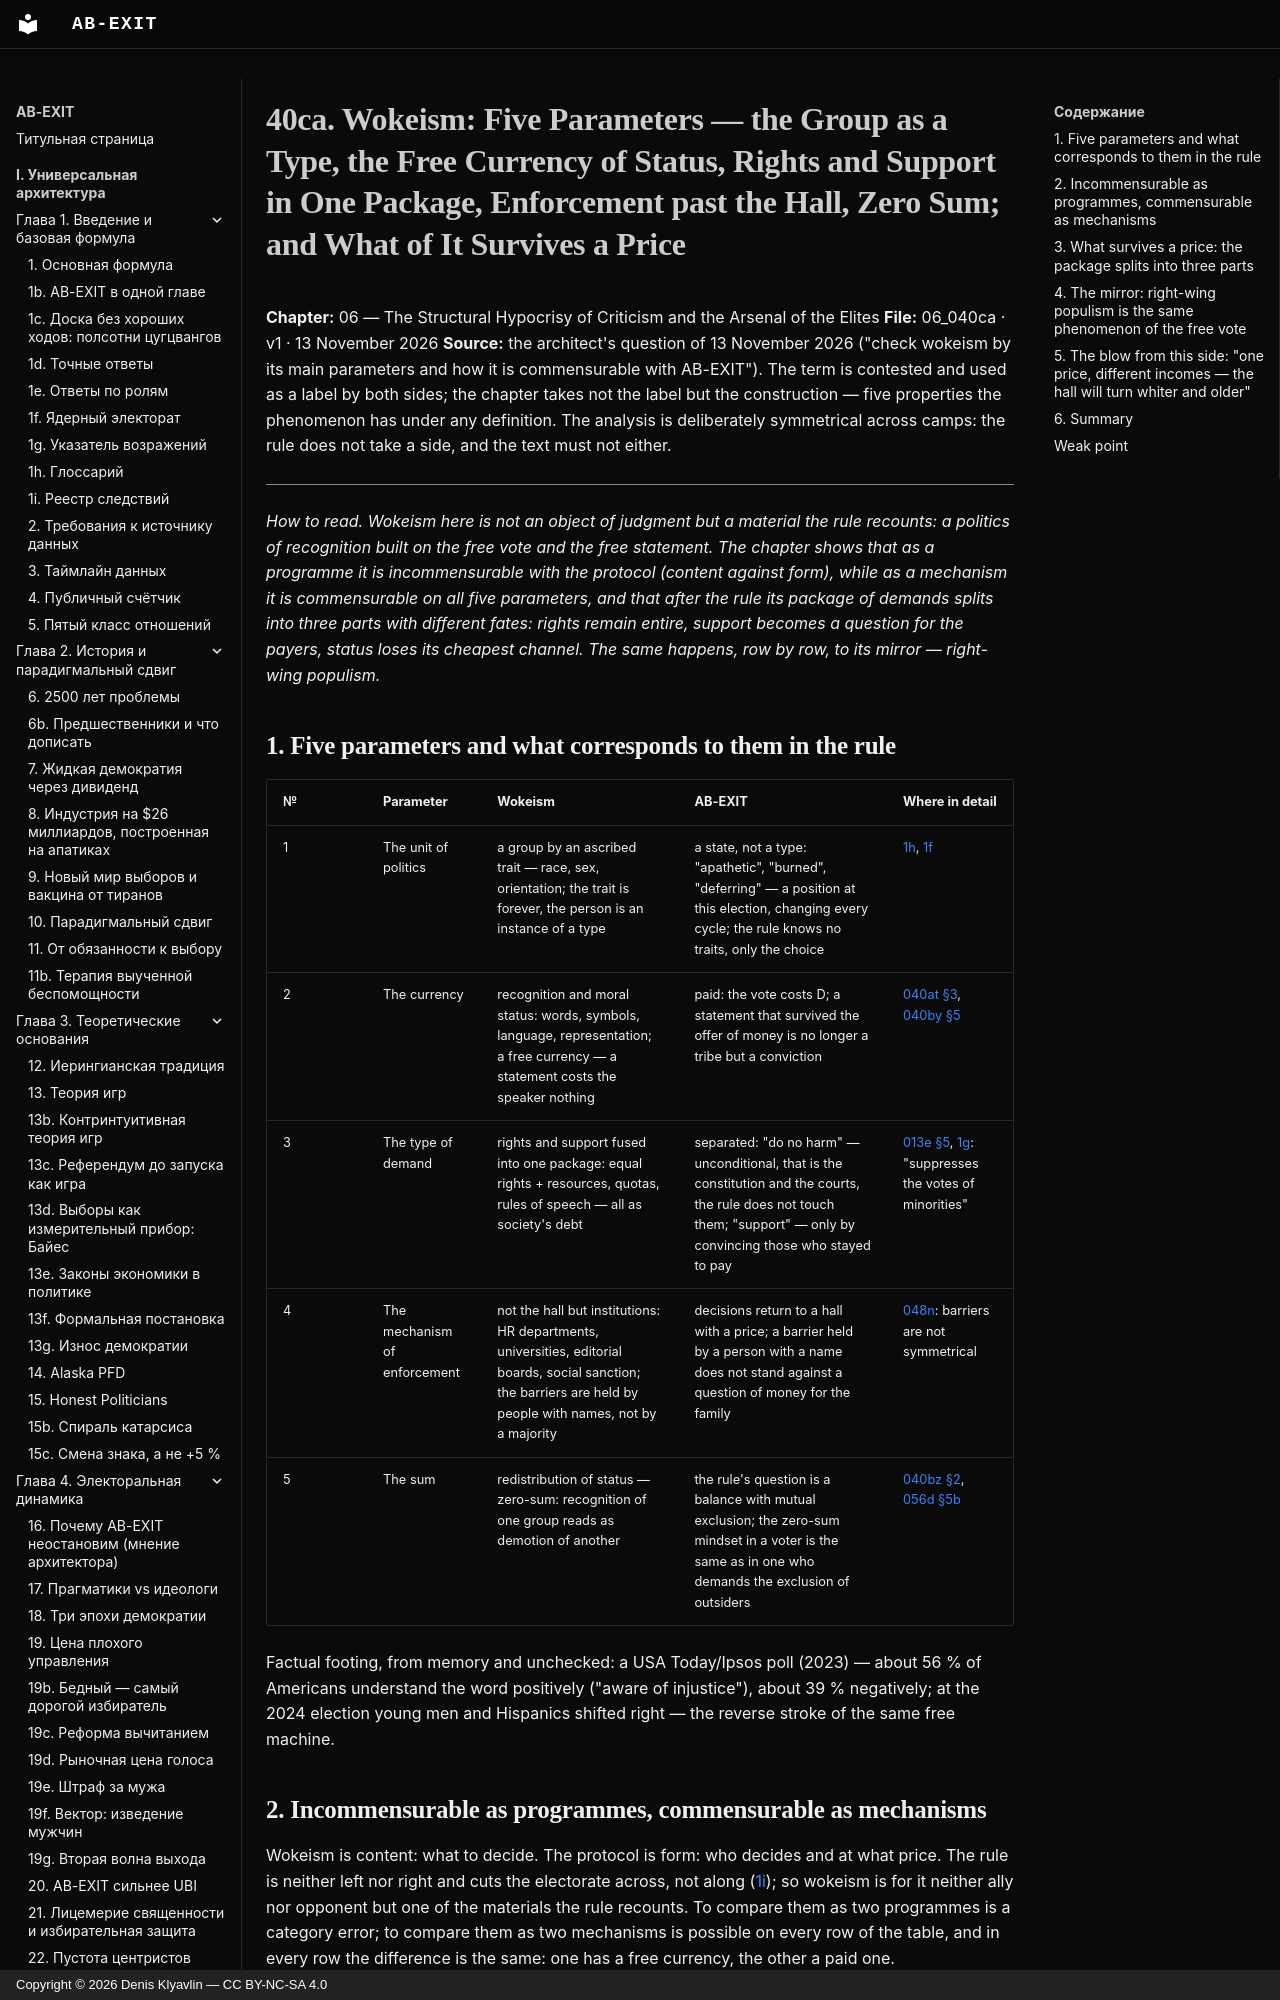

repository: Denis-Kliavlin/ab-exit · page: 06-critique-arsenal/040ca-wokeism.en/index.html · generator: mkdocs · copyright: Copyright © 2026 Denis Klyavlin — CC BY-NC-SA 4.0

# 40ca. Wokeism: Five Parameters — the Group as a Type, the Free Currency of Status, Rights and Support in One Package, Enforcement past the Hall, Zero Sum; and What of It Survives a Price

**Chapter:** 06 — The Structural Hypocrisy of Criticism and the Arsenal of the Elites
**File:** 06_040ca · v1 · 13 November 2026
**Source:** the architect's question of 13 November 2026 ("check wokeism by its main parameters and how it is commensurable with AB-EXIT"). The term is contested and used as a label by both sides; the chapter takes not the label but the construction — five properties the phenomenon has under any definition. The analysis is deliberately symmetrical across camps: the rule does not take a side, and the text must not either.

---

*How to read. Wokeism here is not an object of judgment but a material the rule recounts: a politics of recognition built on the free vote and the free statement. The chapter shows that as a programme it is incommensurable with the protocol (content against form), while as a mechanism it is commensurable on all five parameters, and that after the rule its package of demands splits into three parts with different fates: rights remain entire, support becomes a question for the payers, status loses its cheapest channel. The same happens, row by row, to its mirror — right-wing populism.*
